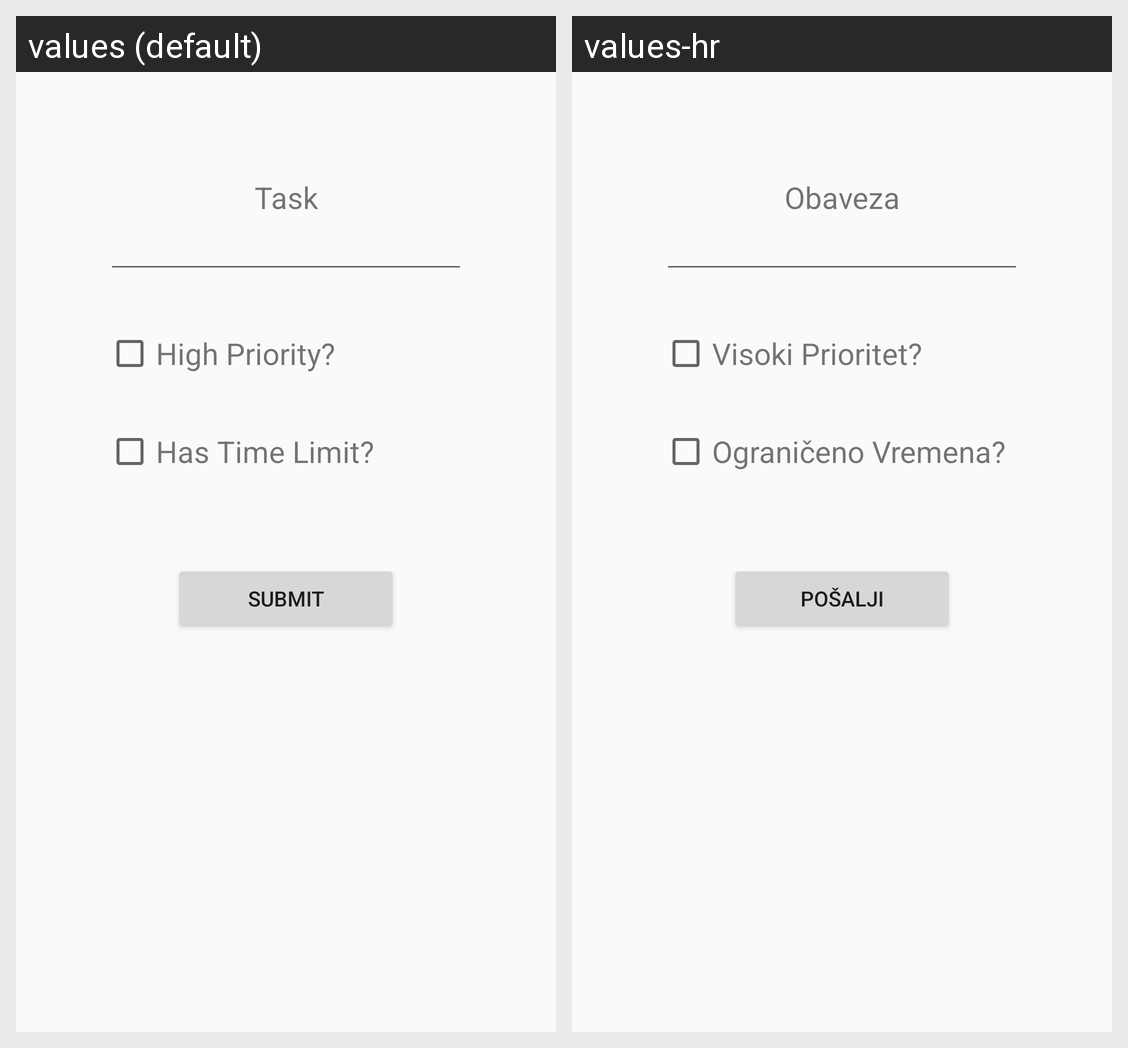

Strings drawn on this Android screen and how each of the app's shown locales translates them:
Android screen res/layout/activity_add.xml rendered under 2 locales, left to right: values (default), values-hr. Device: Nexus 5 (rendered at 1080×1920; each locale shown at half size, 540×960, under a caption strip naming it); theme Theme.Projectprizmic.
Strings drawn on this screen, with the default value and each locale's value (text and hints the layout hard-codes, and strings that could not be matched under every locale, appear in the picture but are not listed):

task
  values: Task
  values-hr: Obaveza

hp
  values: High Priority?
  values-hr: Visoki Prioritet?

tl
  values: Has Time Limit?
  values-hr: Ograničeno Vremena?

submit
  values: Submit
  values-hr: Pošalji
